Run: headless pygame with SDL's dummy video driver; simulated clock (each Clock.tick advances the game by its frame time, no real sleeping); random seed 0; keys injected as events and as key.get_pressed() state; no mouse input; restart key R tapped at the start of phases 3 and 4.
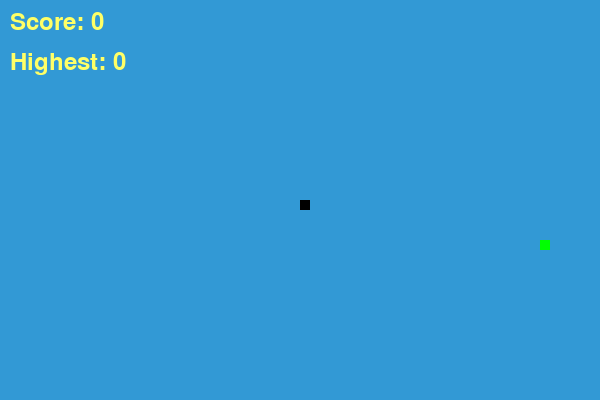
Frame 1 of 4 · flips 1–60 · no input
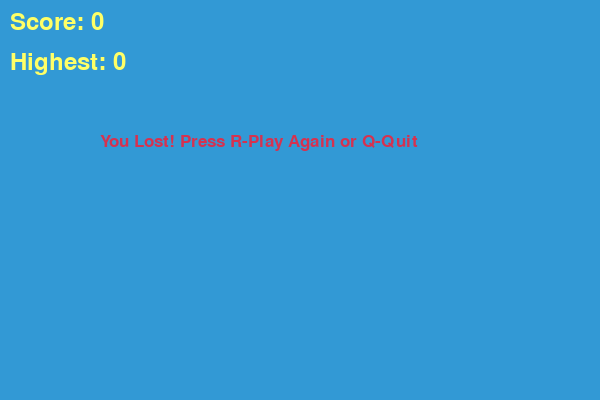
Frame 2 of 4 · flips 61–180 · tapped SPACE, RETURN · held RIGHT (→), D
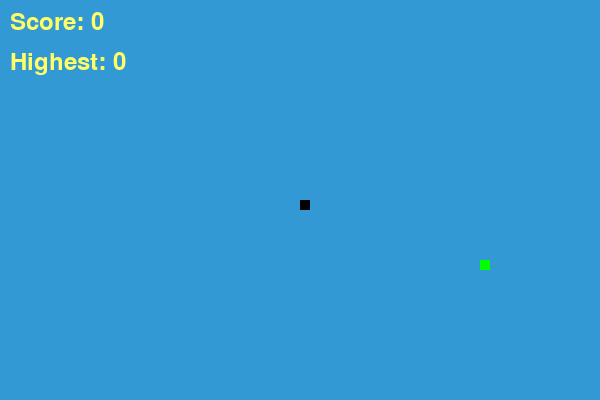
Frame 3 of 4 · flips 181–300 · tapped R · held DOWN (↓), S
Frame 4 of 4 · flips 301–420 · tapped R · held LEFT (←), A, UP (↑), W · screen same as frame 2, image omitted

The pygame program that drew these frames:

import pygame
import random

pygame.init()

white = (255, 255, 255)
yellow = (255, 255, 102)
black = (0, 0, 0)
red = (213, 50, 80)
green = (0, 255, 0)
blue = (50, 153, 213)

width = 600
height = 400
display = pygame.display.set_mode((width, height))
pygame.display.set_caption('Snake Game')

clock = pygame.time.Clock()

snake_block = 10
snake_speed = 15

font_style = pygame.font.SysFont("bahnschrift", 25)
score_font = pygame.font.SysFont("comicsansms", 35)

high_score = 0  # this will be updated when a new record is reached

def our_snake(snake_block, snake_list):
    for x in snake_list:
        pygame.draw.rect(display, black, [x[0], x[1], snake_block, snake_block])

def message(msg, color):
    mesg = font_style.render(msg, True, color)
    display.blit(mesg, [width / 6, height / 3])

def show_score(score, high_score):
    value = score_font.render("Score: " + str(score), True, yellow)
    display.blit(value, [10, 10])

    high = score_font.render("Highest: " + str(high_score), True, yellow)
    display.blit(high, [10, 50])  # below the current score

def gameLoop():
    global high_score  # so we can update the highest score

    game_over = False
    game_close = False

    x1 = width // 2
    y1 = height // 2

    x1_change = 0
    y1_change = 0

    current_direction = None

    snake_List = []
    Length_of_snake = 1
    score = 0

    foodx = random.randrange(0, width - snake_block + 1, snake_block)
    foody = random.randrange(0, height - snake_block + 1, snake_block)

    while not game_over:

        while game_close:
            display.fill(blue)
            message("You Lost! Press R-Play Again or Q-Quit", red)
            show_score(score, high_score)
            pygame.display.update()

            for event in pygame.event.get():
                if event.type == pygame.QUIT:
                    game_over = True
                    game_close = False
                if event.type == pygame.KEYDOWN:
                    if event.key == pygame.K_q:
                        game_over = True
                        game_close = False
                    elif event.key == pygame.K_r:
                        return gameLoop()

        for event in pygame.event.get():
            if event.type == pygame.QUIT:
                game_over = True

            if event.type == pygame.KEYDOWN:
                if event.key == pygame.K_LEFT and current_direction != "right":
                    x1_change = -snake_block
                    y1_change = 0
                    current_direction = "left"
                elif event.key == pygame.K_RIGHT and current_direction != "left":
                    x1_change = snake_block
                    y1_change = 0
                    current_direction = "right"
                elif event.key == pygame.K_UP and current_direction != "down":
                    y1_change = -snake_block
                    x1_change = 0
                    current_direction = "up"
                elif event.key == pygame.K_DOWN and current_direction != "up":
                    y1_change = snake_block
                    x1_change = 0
                    current_direction = "down"

        if x1 >= width or x1 < 0 or y1 >= height or y1 < 0:
            game_close = True

        x1 += x1_change
        y1 += y1_change

        display.fill(blue)
        pygame.draw.rect(display, green, [foodx, foody, snake_block, snake_block])

        snake_Head = [x1, y1]
        snake_List.append(snake_Head)

        if len(snake_List) > Length_of_snake:
            del snake_List[0]

        for x in snake_List[:-1]:
            if x == snake_Head:
                game_close = True

        our_snake(snake_block, snake_List)
        show_score(score, high_score)
        pygame.display.update()

        if x1 == foodx and y1 == foody:
            foodx = random.randrange(0, width - snake_block + 1, snake_block)
            foody = random.randrange(0, height - snake_block + 1, snake_block)
            Length_of_snake += 1
            score += 1
            if score > high_score:
                high_score = score  # update the highest score

        clock.tick(snake_speed)

    pygame.quit()
    quit()

gameLoop()
